Run: headless pygame with SDL's dummy video driver; simulated clock (each Clock.tick advances the game by its frame time, no real sleeping); random seed 0; keys injected as events and as key.get_pressed() state; mouse plan: one left click at the window centre at the start of phase 2, then a move to the lower-right quarter at the start of phase 3.
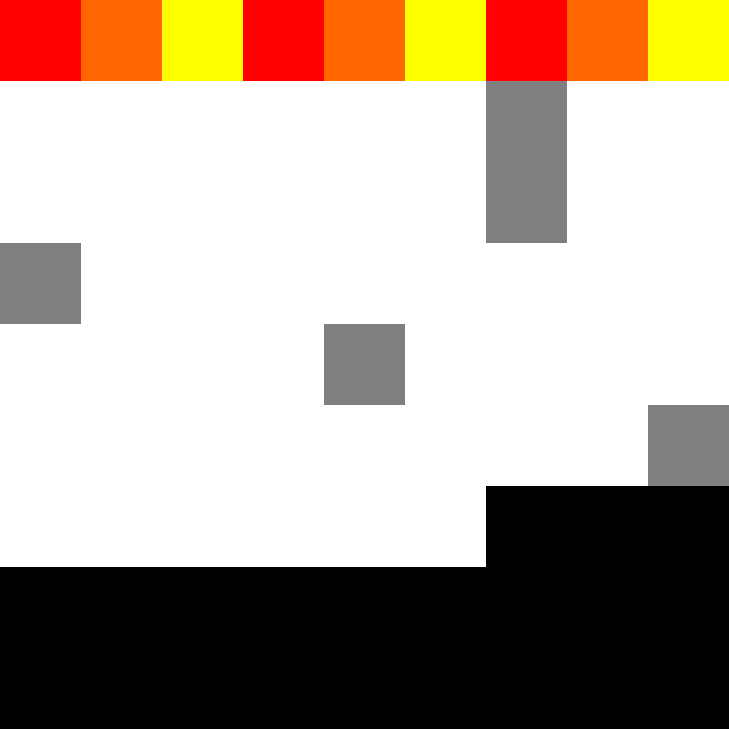
Frame 1 of 1 · flips 1–60 · no input

The pygame program that drew these frames:

import pygame
import sys
import math
import os
import random 

#create an object for each tile in the gameboard
class Tile:
    def __init__(self, rowval, colval):
        self.unit = "empty"
        self.player = "neutral"
        self.neighbors = []
        self.rowval = rowval
        self.colval = colval

    def show(self, screen, color, w, h):
        pygame.draw.rect(screen, color, (self.colval * w, self.rowval * h, w, h), 0)
        pygame.display.update()

#create a gameboard containing tiles indexed by row and column
class Gameboard:
    def __init__(self, side):
        self.side = side
        self.size = self.side * self.side

        #creates board 2D array of Tiles
        self.board = [[0 for i in range(self.side)] for j in range(self.side)]
        for i in range(self.side):
            for j in range(self.side):
                self.board[i][j] = Tile(i,j)

    #Set units back to starting point
    def newBoard(self):
        for i in range(self.side):
            unit = "empty"
            if i % 3 == 0:
                unit = "wumpus"
            elif i % 3 == 1:
                unit = "hero"
            else:
                unit = "archer"

            self.board[i][0].unit = unit
            self.board[i][0].player = "agent"
            self.board[i][self.side-1].unit = unit
            self.board[i][self.side-1].player = "adversary"



        
    #creates pits
    def setPits(self):
        for i in range(1, self.side-1):
            #randomly chooses colomn val
            pitcol = random.randint(0, self.side-1)
            self.board[pitcol][i].unit = "pit"



    #sets neighbors for all Tiles
    def setNeighbors(self):
        for i in range(self.side):
            for j in range(self.side):
                self.board[i][j].neighbors = []

                #goes through tiles diagonal and adjacent to the tile, and appends to neighbors list
                for k in range(-1, 2):
                    if (i+k < 0) or (i+k >= self.side):
                        continue
                    for l in range(-1, 2):
                        if (k == 0 and l == 0):
                            continue
                        if (j+l < 0) or (j+l >= self.side):
                            continue
                        self.board[i][j].neighbors.append(self.board[i + k][j + l])



    def position(self, value):
    #computes the index of value in the matrix interpreation of the array
        indx = math.floor(value/self.side)
        j = -indx*self.side + value
        if j >= 0:
            return [indx, j]
        return [-1, -1]

    def inv_position(self, i, j):
    #Converts position back to an array value
        if i >= self.side or i < 0:
            return -1
        if j >= self.side or j < 0:
            return -1
        return j + i * self.side
    
    #refreshes a Tile's neighbors. Should be called twice after every move on tiles that change state
    def refresh(self, row, col):

        #changes the tile.neighbors surrounding and including the called tile 
        for i in range(row - 1, row + 2):
            if (i < 0) or (i >= self.side):
                continue
            for j in range(col - 1, col + 2):
                if (j < 0) or (j >= self.side):
                    continue
                self.board[i][j].neighbors = []

                #goes through tile's diagonals and adjacents, and appends to neighbors list
                for k in range(-1, 2):
                    if (i+k < 0) or (i+k >= self.side):
                        continue
                    for l in range(-1, 2):
                        if (k == 0 and l == 0):
                            continue
                        if (j+l < 0) or (j+l >= self.side):
                            continue
                        self.board[i][j].neighbors.append(self.board[i + k][j + l])




screen = pygame.display.set_mode((729, 729))

BOARD = Gameboard(9)
BOARD.newBoard()
BOARD.setPits()
BOARD.setNeighbors()


cols = BOARD.side
row = BOARD.side
red = (255, 0, 0)
green = (0, 255, 0)
blue = (0, 0, 255)
grey = (220, 220, 220)
orange = (255, 102, 0)
yellow = (255, 255, 0)
purple = (102, 0, 255)
w = 729 / cols
h = 729 / row

#function used to modify a tile based on unit
def showBoardUnit(screen, board, i, j):
    global w
    global h
    if board[j][i].unit == "empty":
        board[i][j].show(screen, (255,255,255), w, h)
    if board[j][i].unit == "wumpus":
        if board[j][i].player == "adversary":
            board[i][j].show(screen, green, w, h)
        else:
            board[i][j].show(screen, red, w, h)
    if board[j][i].unit == "hero":
        if board[j][i].player == "adversary":
            board[i][j].show(screen, blue, w, h)
        else:
            board[i][j].show(screen, orange, w, h)
    if board[j][i].unit == "archer":
        if board[j][i].player == "adversary":
            board[i][j].show(screen, purple, w, h)
        else:
            board[i][j].show(screen, yellow, w, h)
    if board[j][i].unit == "pit":
        board[i][j].show(screen, (127, 127, 127), w, h)

#loops through entire board to create tiles
for i in range(cols):
    for j in range(row):
        showBoardUnit(screen, BOARD.board, i, j)



selectSecond = False
playerTurn = True
validDestination = False

#variable used to store selected unit
unitSelected = BOARD.board[0][0]

#variable used to store desired location
destination = BOARD.board[0][0]

#when mouse clicks, selects player piece, or its desired location
def mousePress(x):
    global selectSecond
    global playerTurn
    global validDestination
    global unitSelected
    global destination
    global BOARD
    global screen
    a = x[0]
    b = x[1]
    g1 = a // (729 // cols)
    g2 = b // (729 // row)
    #selects player piece on first click
    if selectSecond == False:
        unitSelected = BOARD.board[g1][g2]
        #tests if player clicks on one of their own units, or not
        if unitSelected.player != "adversary":
            print("invalid unit")
            return
        else:
            print("selected unit")
            selectSecond = True

    #selects destination on second click
    else:
        destination = BOARD.board[g1][g2]
        #tests if destination is valid; returns to unit selection if invalid
        for neighbor in unitSelected.neighbors:
            if destination == neighbor:
                print("appropriate destination found")
                validDestination = True
        if validDestination == False:
            selectSecond = False
            print("invalid destination")
            return
        if destination.unit == "pit":
            selectSecond = False
            print("invalid destination")
            return
        if destination.player == "adversary":
            selectSecond = False
            print("invalid destination")
            return
        
        #once verifying destination, unit goes to destination 
        validDestination = False
        selectSecond = False
        Drow = destination.rowval
        Dcol = destination.colval
        Urow = unitSelected.rowval
        Ucol = unitSelected.colval

        BOARD.board[Drow][Dcol].player = "adversary"
        BOARD.board[Drow][Dcol].unit = unitSelected.unit
        BOARD.board[Urow][Ucol].player= "neutral"
        BOARD.board[Urow][Ucol].unit = "empty"

        BOARD.setNeighbors()

        showBoardUnit(screen, BOARD.board, Dcol, Drow)
        showBoardUnit(screen, BOARD.board, Ucol, Urow)
        pygame.display.update()


        





loop = True
while loop:
    ev = pygame.event.get()
    for event in ev:
        if event.type == pygame.QUIT:
            pygame.display.quit()
        if pygame.mouse.get_pressed()[0]:
            try:
                pos = pygame.mouse.get_pos()
                mousePress(pos)
            except AttributeError:
                pass
        elif event.type == pygame.KEYDOWN:
            if event.key == pygame.K_SPACE:
                loop = False
                break
